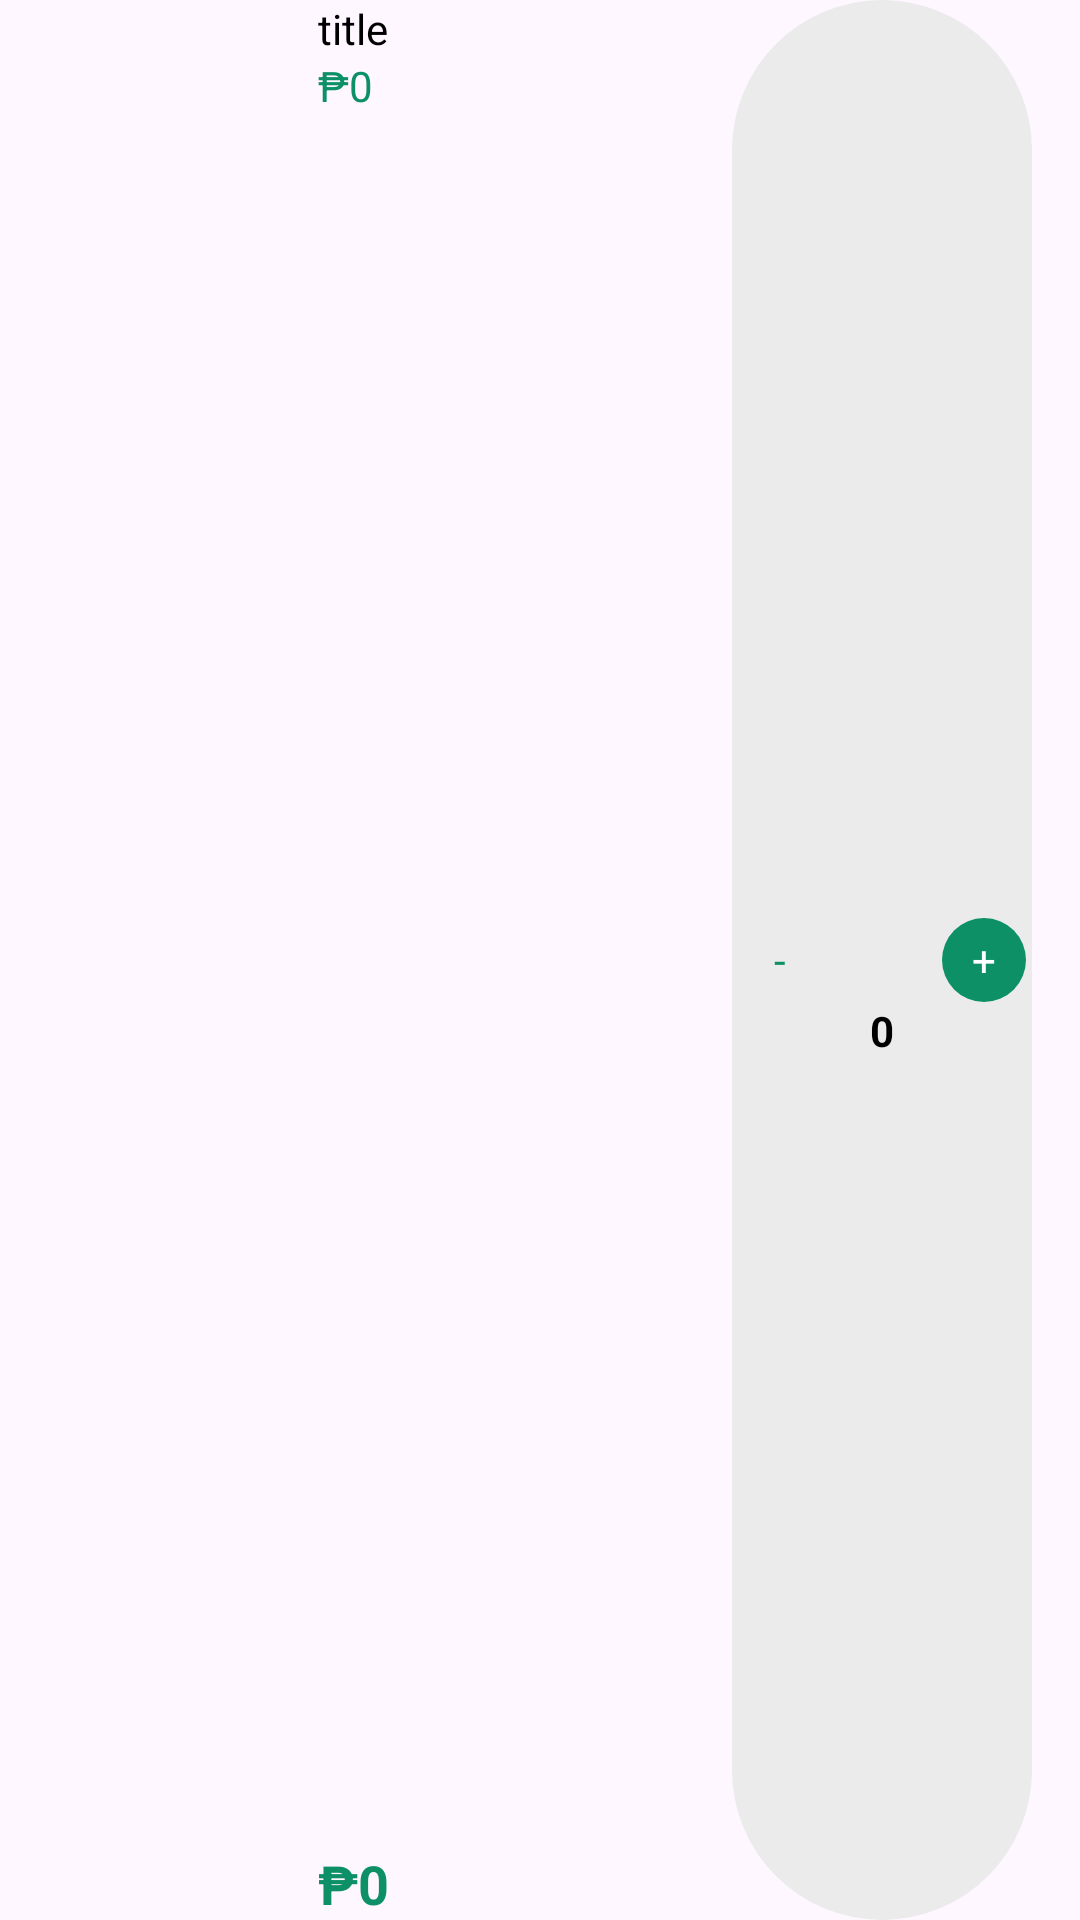

Reconstruct the res/layout file that produces this screen, plus the resources it refers to.
<!-- AndroidManifest.xml: application theme Theme.FarmersUnite -->
<!-- res/layout/viewholder_cart.xml -->
<?xml version="1.0" encoding="utf-8"?>
<androidx.constraintlayout.widget.ConstraintLayout xmlns:android="http://schemas.android.com/apk/res/android"
    xmlns:app="http://schemas.android.com/apk/res-auto"
    xmlns:tools="http://schemas.android.com/tools"
    android:layout_width="match_parent"
    android:layout_height="wrap_content"
    tools:layout_marginTop="8dp">

    <View
        android:id="@+id/view"
        android:layout_width="90dp"
        android:layout_height="90dp"
        android:background="@drawable/grey_background"
        app:layout_constraintStart_toStartOf="parent"
        app:layout_constraintTop_toTopOf="parent" />

    <ImageView
        android:id="@+id/pic"
        android:layout_width="90dp"
        android:layout_height="90dp"
        app:layout_constraintBottom_toBottomOf="@+id/view"
        app:layout_constraintEnd_toEndOf="@+id/view"
        app:layout_constraintStart_toStartOf="parent"
        app:layout_constraintTop_toTopOf="parent"
        tools:srcCompat="@tools:sample/avatars" />

    <TextView
        android:id="@+id/titleTxt"
        android:layout_width="wrap_content"
        android:layout_height="wrap_content"
        android:layout_marginStart="16dp"
        android:text="title"
        android:textColor="@color/black"
        app:layout_constraintStart_toEndOf="@+id/view"
        app:layout_constraintTop_toTopOf="parent" />

    <TextView
        android:id="@+id/feeEachItem"
        android:layout_width="wrap_content"
        android:layout_height="wrap_content"
        android:text="₱0"
        android:textColor="@color/green"
        app:layout_constraintStart_toStartOf="@+id/titleTxt"
        app:layout_constraintTop_toBottomOf="@+id/titleTxt" />

    <TextView
        android:id="@+id/totalEachItem"
        android:layout_width="wrap_content"
        android:layout_height="wrap_content"
        android:text="₱0"
        android:textColor="@color/green"
        android:textSize="18sp"
        android:textStyle="bold"
        app:layout_constraintBottom_toBottomOf="parent"
        app:layout_constraintStart_toStartOf="@+id/feeEachItem" />

    <androidx.constraintlayout.widget.ConstraintLayout
        android:layout_width="100dp"
        android:layout_height="match_parent"
        android:layout_marginEnd="16dp"
        android:background="@drawable/grey_background2"
        app:layout_constraintBottom_toBottomOf="parent"
        app:layout_constraintEnd_toEndOf="parent">

        <TextView
            android:id="@+id/plusCartBtn"
            android:layout_width="28dp"
            android:layout_height="28dp"
            android:layout_marginTop="2dp"
            android:layout_marginEnd="2dp"
            android:layout_marginBottom="2dp"
            android:background="@drawable/green_button_bg"
            android:gravity="center"
            android:text="+"
            android:textColor="@color/white"
            app:layout_constraintBottom_toBottomOf="parent"
            app:layout_constraintEnd_toEndOf="parent"
            app:layout_constraintTop_toTopOf="parent" />

        <TextView
            android:id="@+id/numberItemTxt"
            android:layout_width="wrap_content"
            android:layout_height="wrap_content"
            android:text="0"
            android:textColor="@color/black"
            android:textStyle="bold"
            app:layout_constraintBottom_toBottomOf="parent"
            app:layout_constraintEnd_toStartOf="@+id/plusCartBtn"
            app:layout_constraintHorizontal_bias="0.741"
            app:layout_constraintStart_toStartOf="parent"
            app:layout_constraintTop_toTopOf="parent"
            app:layout_constraintVertical_bias="0.538" />

        <TextView
            android:id="@+id/minusCartBtn"
            android:layout_width="28dp"
            android:layout_height="28dp"
            android:layout_marginStart="2dp"
            android:layout_marginTop="2dp"
            android:layout_marginBottom="2dp"
            android:gravity="center"
            android:text="-"
            android:background="@drawable/white_oval_btn"
            android:textColor="@color/green"
            app:layout_constraintBottom_toBottomOf="parent"
            app:layout_constraintStart_toStartOf="parent"
            app:layout_constraintTop_toTopOf="parent" />
    </androidx.constraintlayout.widget.ConstraintLayout>
</androidx.constraintlayout.widget.ConstraintLayout>
<!-- resources referenced by this layout -->
<resources>
  <color name="black">#FF000000</color>
  <color name="green">#0D9065</color>
  <color name="white">#FFFFFFFF</color>
  <!-- drawable green_button_bg (drawable) -->
  <?xml version="1.0" encoding="utf-8"?>
  <selector xmlns:android="http://schemas.android.com/apk/res/android">
  <item>
      <shape android:shape="rectangle">
          <corners android:radius="300dp" />
          <solid android:color="@color/green" />
      </shape>
      </item>
  </selector>
  <!-- drawable grey_background2 (drawable) -->
  <?xml version="1.0" encoding="utf-8"?>
  <selector xmlns:android="http://schemas.android.com/apk/res/android">
      <item>
          <shape android:shape="rectangle">
              <solid android:color="#EBEBEB" />
              <corners android:radius="100dp" />
          </shape>
      </item>
  </selector>
  <style name="Theme.FarmersUnite" parent="Base.Theme.FarmersUnite" />
  <style name="Base.Theme.FarmersUnite" parent="Theme.Material3.DayNight.NoActionBar">
          
          
      </style>
</resources>
